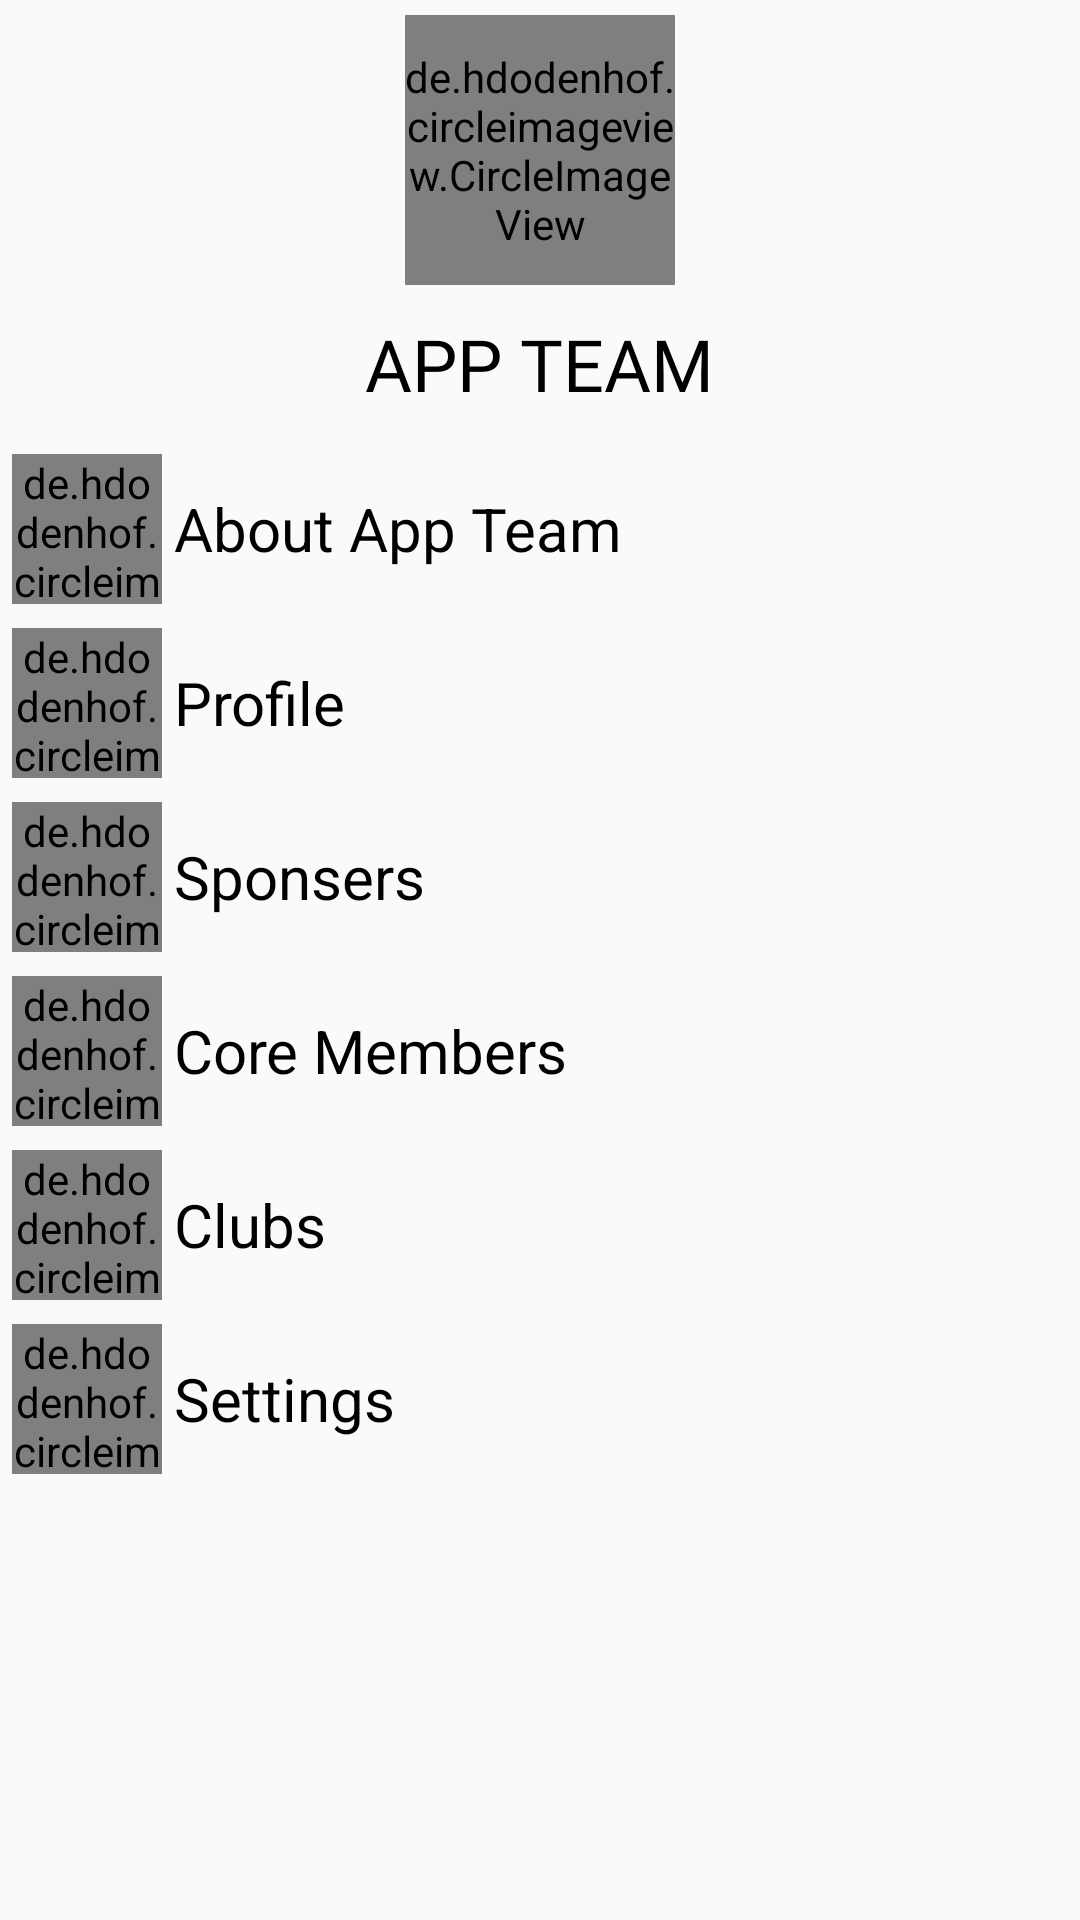

Reconstruct the res/layout file that produces this screen, plus the resources it refers to.
<!-- AndroidManifest.xml: application theme AppTheme -->
<!-- res/layout/activity_navdrawer.xml -->
<?xml version="1.0" encoding="utf-8"?>
<LinearLayout
    xmlns:android="http://schemas.android.com/apk/res/android"
    android:layout_width="match_parent"
    android:layout_height="match_parent"
    android:orientation="vertical">

    <de.hdodenhof.circleimageview.CircleImageView
        android:layout_width="90dp"
        android:layout_height="90dp"
        android:layout_gravity="center_horizontal"
        android:layout_marginTop="5dp"
        android:src="@drawable/logo" />
    
    <TextView
        android:layout_width="wrap_content"
        android:layout_height="wrap_content" 
        android:text="APP TEAM"
        android:textSize="24sp"
        android:fontFamily="@font/psb"
        android:textColor="#000000"
        android:layout_marginTop="10dp"
        android:layout_marginBottom="10dp"
        android:layout_gravity="center_horizontal"/>
    <LinearLayout
        android:layout_width="match_parent"
        android:layout_height="wrap_content"
        android:orientation="horizontal"
        android:layout_marginTop="4dp"
        android:layout_marginBottom="4dp">
        <de.hdodenhof.circleimageview.CircleImageView
            android:layout_width="50dp"
            android:layout_height="50dp" 
            android:src="@drawable/logo"
            android:layout_marginLeft="4dp"/>
        <TextView
            android:layout_width="wrap_content"
            android:layout_height="wrap_content" 
            android:text="About App Team"
            android:layout_gravity="center_vertical"
            android:textSize="20sp"
            android:textColor="#000000"
            android:layout_marginLeft="4dp"/>
        
    </LinearLayout>
    <LinearLayout
        android:layout_width="match_parent"
        android:layout_height="wrap_content"
        android:orientation="horizontal"
        android:layout_marginTop="4dp"
        android:layout_marginBottom="4dp">
        <de.hdodenhof.circleimageview.CircleImageView
            android:layout_width="50dp"
            android:layout_height="50dp"
            android:src="@drawable/logo"
            android:layout_marginLeft="4dp"/>
        <TextView
            android:layout_width="wrap_content"
            android:layout_height="wrap_content"
            android:text="Profile"
            android:layout_gravity="center_vertical"
            android:textSize="20sp"
            android:textColor="#000000"
            android:layout_marginLeft="4dp"/>

    </LinearLayout>
    <LinearLayout
        android:layout_width="match_parent"
        android:layout_height="wrap_content"
        android:orientation="horizontal"
        android:layout_marginTop="4dp"
        android:layout_marginBottom="4dp">
        <de.hdodenhof.circleimageview.CircleImageView
            android:layout_width="50dp"
            android:layout_height="50dp"
            android:src="@drawable/logo"
            android:layout_marginLeft="4dp"/>
        <TextView
            android:layout_width="wrap_content"
            android:layout_height="wrap_content"
            android:text="Sponsers"
            android:layout_gravity="center_vertical"
            android:textSize="20sp"
            android:textColor="#000000"
            android:layout_marginLeft="4dp"/>
    </LinearLayout>

    <LinearLayout
        android:layout_width="match_parent"
        android:layout_height="wrap_content"
        android:orientation="horizontal"
        android:layout_marginTop="4dp"
        android:layout_marginBottom="4dp">
        <de.hdodenhof.circleimageview.CircleImageView
            android:layout_width="50dp"
            android:layout_height="50dp"
            android:src="@drawable/logo"
            android:layout_marginLeft="4dp"/>
        <TextView
            android:layout_width="wrap_content"
            android:layout_height="wrap_content"
            android:text="Core Members"
            android:layout_gravity="center_vertical"
            android:textSize="20sp"
            android:textColor="#000000"
            android:layout_marginLeft="4dp"/>
    </LinearLayout>

    <LinearLayout
        android:layout_width="match_parent"
        android:layout_height="wrap_content"
        android:orientation="horizontal"
        android:layout_marginTop="4dp"
        android:layout_marginBottom="4dp">
        <de.hdodenhof.circleimageview.CircleImageView
            android:layout_width="50dp"
            android:layout_height="50dp"
            android:src="@drawable/logo"
            android:layout_marginLeft="4dp"/>
        <TextView
            android:layout_width="wrap_content"
            android:layout_height="wrap_content"
            android:text="Clubs"
            android:layout_gravity="center_vertical"
            android:textSize="20sp"
            android:textColor="#000000"
            android:layout_marginLeft="4dp"/>
    </LinearLayout>


    <LinearLayout
        android:layout_width="match_parent"
        android:layout_height="wrap_content"
        android:orientation="horizontal"
        android:layout_marginTop="4dp"
        android:layout_marginBottom="4dp">
        <de.hdodenhof.circleimageview.CircleImageView
            android:layout_width="50dp"
            android:layout_height="50dp"
            android:src="@drawable/logo"
            android:layout_marginLeft="4dp"/>
        <TextView
            android:layout_width="wrap_content"
            android:layout_height="wrap_content"
            android:text="Settings"
            android:layout_gravity="center_vertical"
            android:textSize="20sp"
            android:textColor="#000000"
            android:layout_marginLeft="4dp"/>
    </LinearLayout>


</LinearLayout>
<!-- resources referenced by this layout -->
<resources>
  <style name="AppTheme" parent="Theme.AppCompat.Light.NoActionBar">
          <item name="colorPrimary">@color/white</item>
          <item name="android:statusBarColor">@color/white</item>
          <item name="android:windowLightStatusBar">true</item>
          <item name="colorPrimaryDark">@color/white</item>
          <item name="colorAccent">@color/white</item>
          <item name="android:backgroundDimEnabled">true</item>
          <item name="android:backgroundDimAmount">0.3</item>
          <item name="android:windowContentTransitions">true</item>
      </style>
  <color name="white">#ffffff</color>
</resources>
